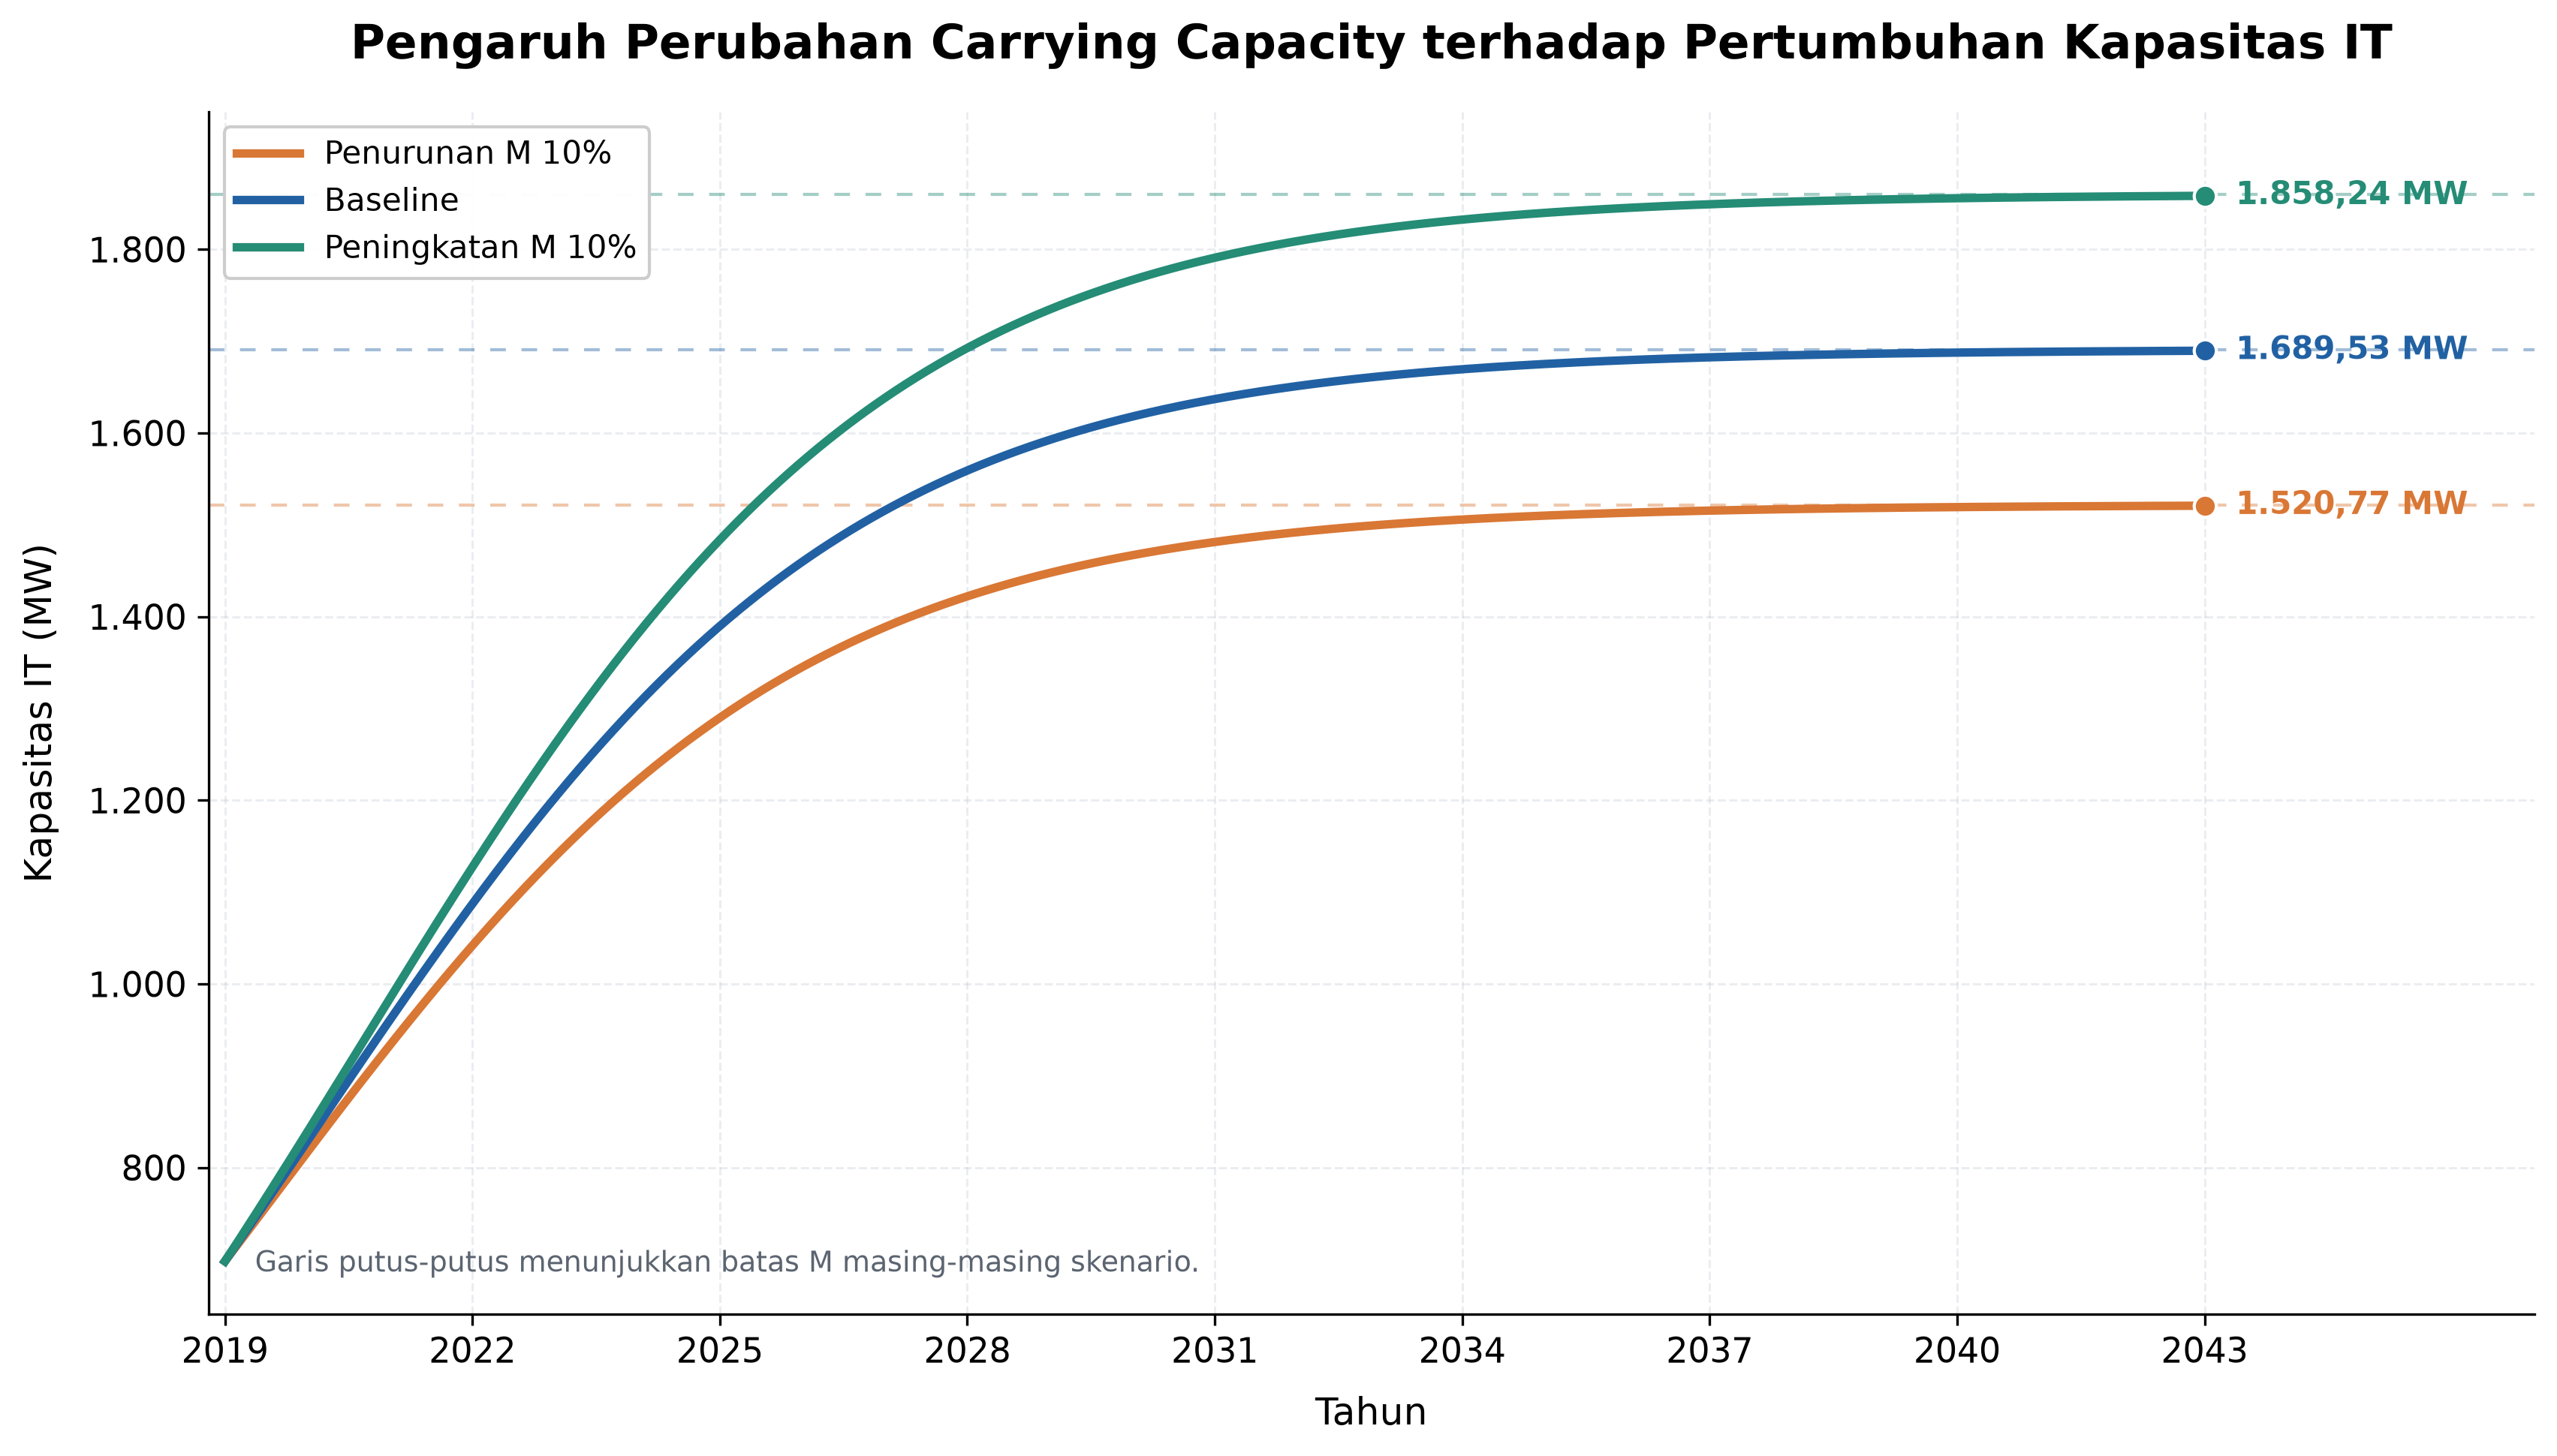

Generate this figure with Python:
"""Gambar 4.4: perbandingan tiga skenario perubahan carrying capacity.

Sumber parameter: data.py dan nls(1).py / nls.py dari penelitian.
Metode simulasi: Euler Forward, dt=0,01 tahun, periode 2019-2043.

Cara menjalankan (semua file dalam satu folder):
    pip install numpy scipy matplotlib
    python gambar_4_4.py

Output:
    gambar_4_4.png (300 dpi)
    gambar_4_4.svg (vektor)
    hasil_skenario_M.csv (hasil tiap 0,01 tahun)
"""
from pathlib import Path
import csv
import runpy
import sys

import numpy as np
import matplotlib.pyplot as plt
from matplotlib.ticker import FuncFormatter

FOLDER = Path(__file__).resolve().parent
sys.path.insert(0, str(FOLDER))
from data import P_aktual, tahun

# Gunakan parameter yang dihitung oleh program NLS asli, bukan taksiran baru.
nls_file = FOLDER / "nls(1).py"
if not nls_file.exists():
    nls_file = FOLDER / "nls.py"
if not nls_file.exists():
    raise FileNotFoundError("File nls(1).py atau nls.py harus ada dalam folder yang sama.")

nls = runpy.run_path(str(nls_file))
r = float(nls["r"])
M_baseline = float(nls["M"])
P0 = float(P_aktual[0])
tahun_awal = int(tahun[0])

# Sesuai pengaturan model Insight Maker dalam BAB III.
DT = 0.01               # tahun
DURASI = 24.0           # tahun, 2019 sampai 2043
JUMLAH_LANGKAH = round(DURASI / DT)
t = np.arange(JUMLAH_LANGKAH + 1, dtype=float) * DT
tahun_simulasi = tahun_awal + t


def euler_forward(P_awal: float, r: float, M: float) -> np.ndarray:
    """Integrasikan persamaan dP/dt = r*P*(1-P/M) dengan Euler Forward."""
    hasil = np.empty(JUMLAH_LANGKAH + 1, dtype=float)
    hasil[0] = P_awal
    for i in range(JUMLAH_LANGKAH):
        hasil[i + 1] = hasil[i] + DT * r * hasil[i] * (1 - hasil[i] / M)
    return hasil


# Ubah hanya M, sementara r dan kapasitas awal dibuat sama.
skenario = {
    "Penurunan M 10%": {
        "M": 0.9 * M_baseline,
        "warna": "#D97735",
    },
    "Baseline": {
        "M": M_baseline,
        "warna": "#2161A3",
    },
    "Peningkatan M 10%": {
        "M": 1.1 * M_baseline,
        "warna": "#258C76",
    },
}
for data_skenario in skenario.values():
    data_skenario["P"] = euler_forward(P0, r, data_skenario["M"])


# Angka dengan format Indonesia: 1.689,53, bukan 1,689.53.
def angka_id(n: float, desimal: int = 2) -> str:
    return f"{n:,.{desimal}f}".replace(",", "_").replace(".", ",").replace("_", ".")


plt.rcParams.update({
    "font.family": "DejaVu Sans",
    "font.size": 11,
    "axes.titlesize": 15,
    "axes.labelsize": 12,
    "savefig.dpi": 300,
})
fig, ax = plt.subplots(figsize=(11.5, 6.6))
fig.patch.set_facecolor("white")
ax.set_facecolor("white")

# Gambar batas M sebagai garis bantu tipis dan kurva kapasitas sebagai garis utama.
for nama, data_skenario in skenario.items():
    M = data_skenario["M"]
    warna = data_skenario["warna"]
    ax.axhline(M, color=warna, linestyle=(0, (5, 5)), linewidth=1, alpha=0.42, zorder=1)
    ax.plot(tahun_simulasi, data_skenario["P"], linewidth=2.7,
            color=warna, label=nama, zorder=3)
    P_akhir = data_skenario["P"][-1]
    ax.scatter([tahun_awal + DURASI], [P_akhir], s=50, color=warna,
               edgecolor="white", linewidth=1.0, zorder=5)
    ax.annotate(f"{angka_id(P_akhir)} MW", xy=(tahun_awal + DURASI, P_akhir),
                xytext=(10, 0), textcoords="offset points", ha="left", va="center",
                fontsize=10.2, fontweight="semibold", color=warna)

ax.set_title("Pengaruh Perubahan Carrying Capacity terhadap Pertumbuhan Kapasitas IT",
             fontweight="semibold", pad=17)
ax.set_xlabel("Tahun", labelpad=8)
ax.set_ylabel("Kapasitas IT (MW)", labelpad=9)
ax.set_xticks(np.arange(2019, 2044, 3))
ax.set_xlim(2018.8, 2047.0)  # ruang kanan untuk label kapasitas akhir
ax.set_ylim(640, 1950)
ax.yaxis.set_major_formatter(FuncFormatter(lambda x, _: angka_id(x, 0)))
ax.grid(True, color="#B4BFCA", alpha=0.28, linestyle="--", linewidth=0.7)
ax.set_axisbelow(True)
ax.spines["top"].set_visible(False)
ax.spines["right"].set_visible(False)
ax.legend(loc="upper left", frameon=True, fontsize=10, framealpha=0.98)
ax.text(0.02, 0.03, "Garis putus-putus menunjukkan batas M masing-masing skenario.",
        transform=ax.transAxes, fontsize=9, color="#5B6470", va="bottom")
fig.tight_layout()
fig.savefig(FOLDER / "gambar_4_4.png", dpi=300, bbox_inches="tight", facecolor="white")
fig.savefig(FOLDER / "gambar_4_4.svg", bbox_inches="tight", facecolor="white")
plt.close(fig)

# Simpan seluruh kurva sebagai data yang dapat diperiksa dengan Excel.
with (FOLDER / "hasil_skenario_M.csv").open("w", encoding="utf-8-sig", newline="") as file:
    writer = csv.writer(file)
    writer.writerow(["waktu_t", "tahun", "penurunan_M_10_MW", "baseline_MW", "peningkatan_M_10_MW"])
    for i, waktu in enumerate(t):
        writer.writerow([
            f"{waktu:.2f}", f"{tahun_simulasi[i]:.2f}",
            f"{skenario['Penurunan M 10%']['P'][i]:.6f}",
            f"{skenario['Baseline']['P'][i]:.6f}",
            f"{skenario['Peningkatan M 10%']['P'][i]:.6f}",
        ])

print("Gambar 4.4: perbandingan skenario perubahan M")
print(f"Parameter NLS: r = {r:.8f} per tahun; M baseline = {M_baseline:.6f} MW")
print(f"Metode: Euler Forward; P0 = {P0:.0f} MW; dt = {DT}; durasi = {DURASI:.0f} tahun")
for nama, hasil in skenario.items():
    print(f"{nama}: M = {angka_id(hasil['M'])} MW; P(24) = {angka_id(hasil['P'][-1])} MW")
print("Berkas: gambar_4_4.png, gambar_4_4.svg, hasil_skenario_M.csv")
